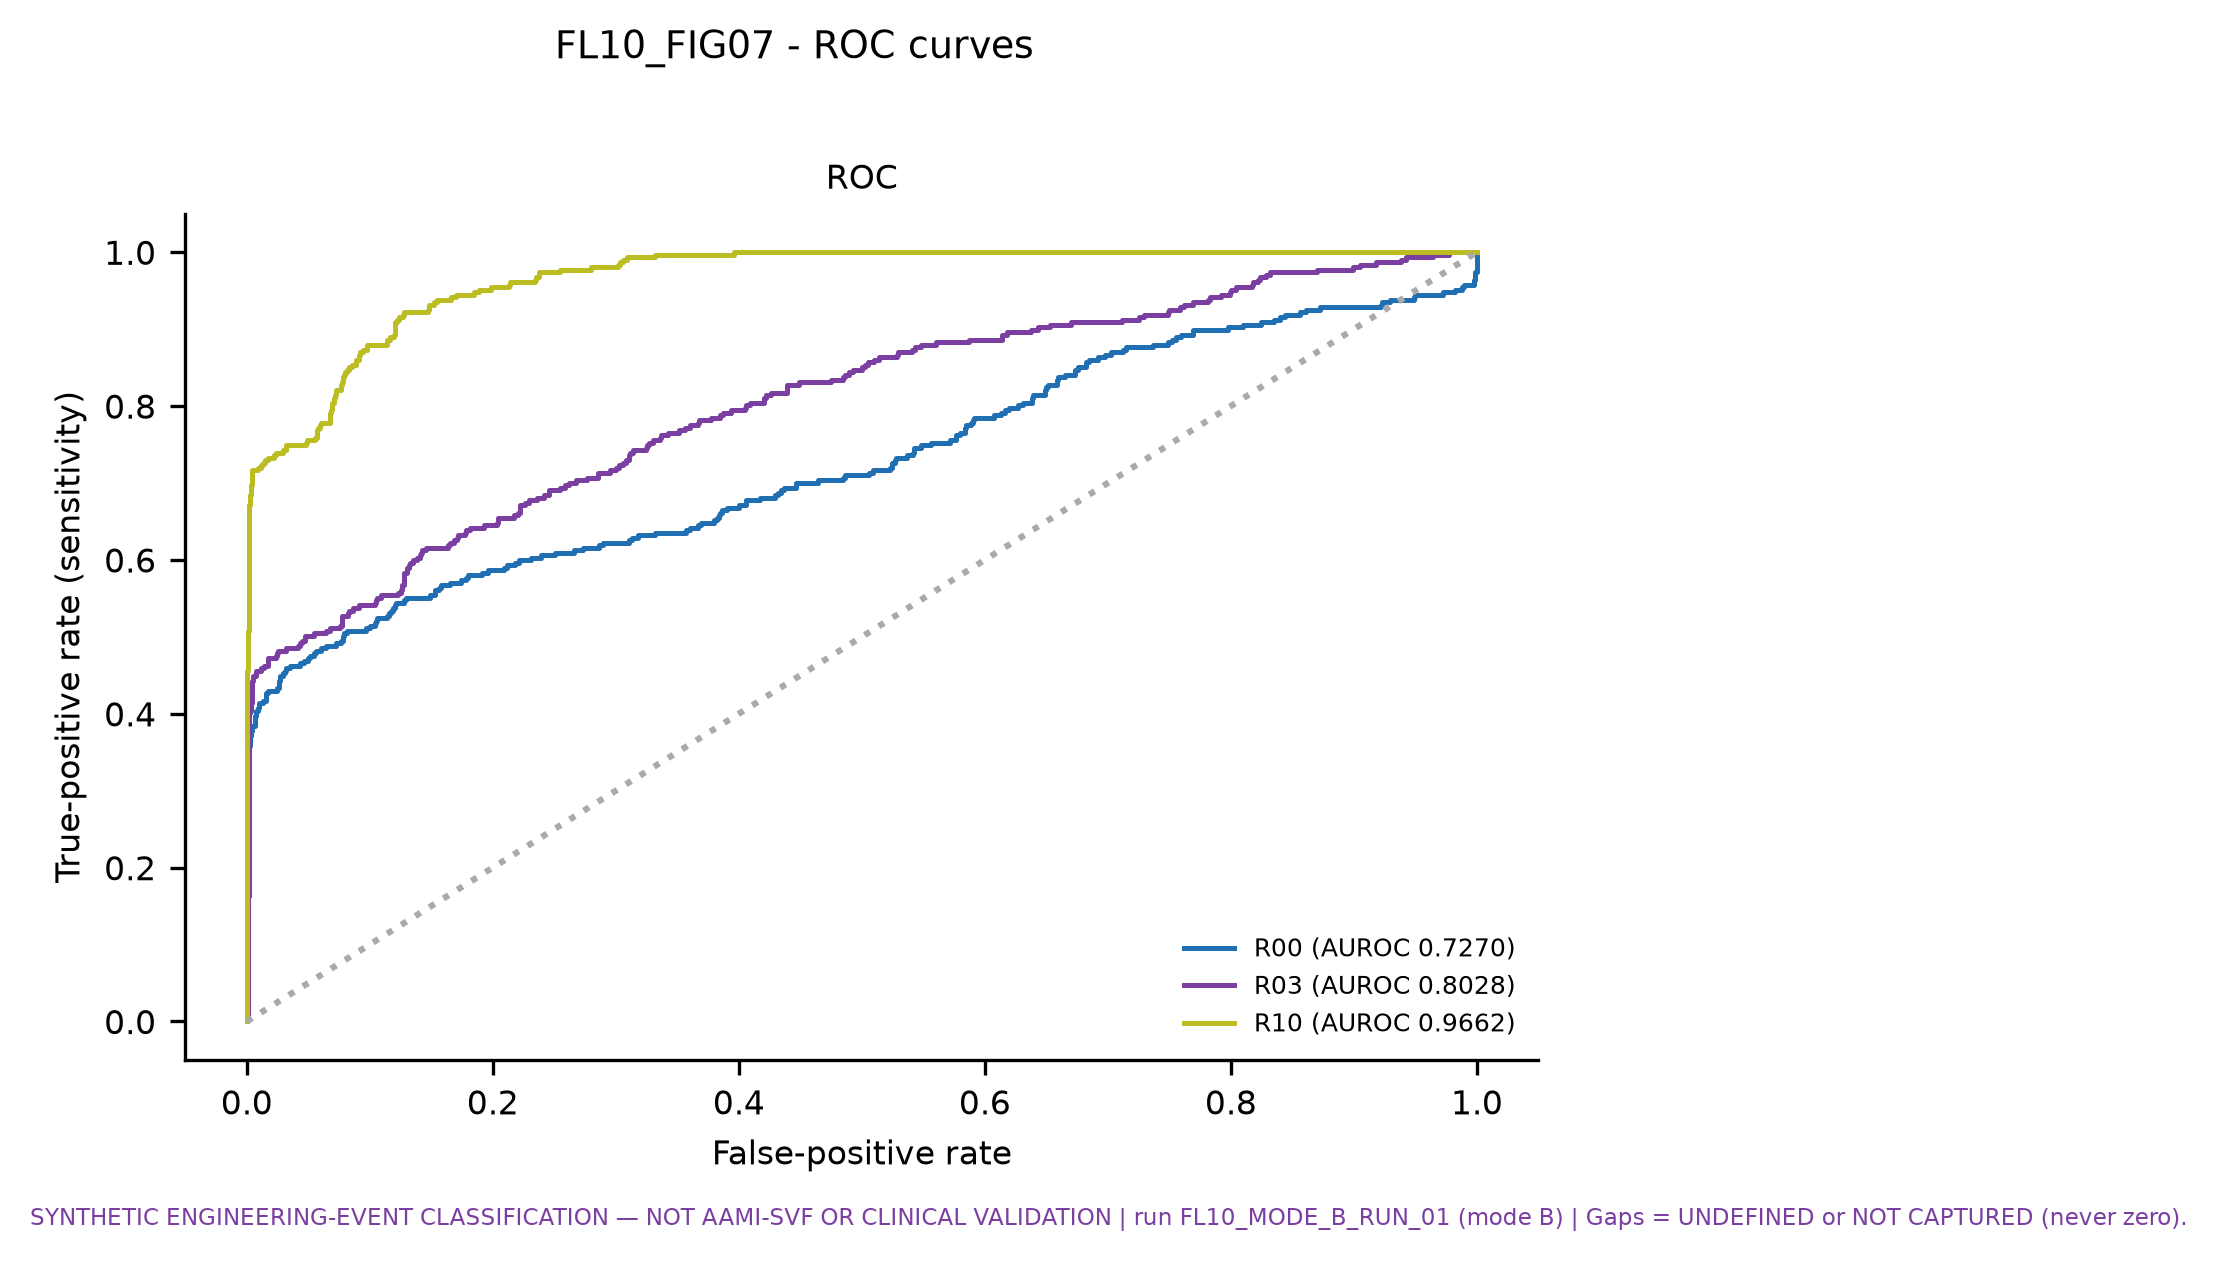

The file beside this chart, header and first rows:
figure, view, series, x, y
FL10_FIG07, roc, R00 (AUROC 0.7270), 0.0, 0.0
FL10_FIG07, roc, R00 (AUROC 0.7270), 0.0, 0.003257
FL10_FIG07, roc, R00 (AUROC 0.7270), 0.0, 0.04235
FL10_FIG07, roc, R00 (AUROC 0.7270), 0.000878, 0.04235
FL10_FIG07, roc, R00 (AUROC 0.7270), 0.000878, 0.3388
FL10_FIG07, roc, R00 (AUROC 0.7270), 0.001756, 0.3388
FL10_FIG07, roc, R00 (AUROC 0.7270), 0.001756, 0.3583
FL10_FIG07, roc, R00 (AUROC 0.7270), 0.002634, 0.3583
FL10_FIG07, roc, R00 (AUROC 0.7270), 0.002634, 0.3713
FL10_FIG07, roc, R00 (AUROC 0.7270), 0.003512, 0.3713
FL10_FIG07, roc, R00 (AUROC 0.7270), 0.003512, 0.3779
FL10_FIG07, roc, R00 (AUROC 0.7270), 0.00439, 0.3779
FL10_FIG07, roc, R00 (AUROC 0.7270), 0.00439, 0.3844
FL10_FIG07, roc, R00 (AUROC 0.7270), 0.007024, 0.3844
FL10_FIG07, roc, R00 (AUROC 0.7270), 0.007024, 0.3974
FL10_FIG07, roc, R00 (AUROC 0.7270), 0.007902, 0.3974
FL10_FIG07, roc, R00 (AUROC 0.7270), 0.007902, 0.4039
FL10_FIG07, roc, R00 (AUROC 0.7270), 0.00878, 0.4039
FL10_FIG07, roc, R00 (AUROC 0.7270), 0.00878, 0.4072
FL10_FIG07, roc, R00 (AUROC 0.7270), 0.009658, 0.4072
FL10_FIG07, roc, R00 (AUROC 0.7270), 0.009658, 0.4137
FL10_FIG07, roc, R00 (AUROC 0.7270), 0.01317, 0.4137
FL10_FIG07, roc, R00 (AUROC 0.7270), 0.01317, 0.4169
FL10_FIG07, roc, R00 (AUROC 0.7270), 0.0158, 0.4169
FL10_FIG07, roc, R00 (AUROC 0.7270), 0.0158, 0.4267
FL10_FIG07, roc, R00 (AUROC 0.7270), 0.01756, 0.4267
FL10_FIG07, roc, R00 (AUROC 0.7270), 0.01756, 0.43
FL10_FIG07, roc, R00 (AUROC 0.7270), 0.02458, 0.43
FL10_FIG07, roc, R00 (AUROC 0.7270), 0.02458, 0.4332
FL10_FIG07, roc, R00 (AUROC 0.7270), 0.02634, 0.4332
FL10_FIG07, roc, R00 (AUROC 0.7270), 0.02634, 0.443
FL10_FIG07, roc, R00 (AUROC 0.7270), 0.02722, 0.443
FL10_FIG07, roc, R00 (AUROC 0.7270), 0.02722, 0.4495
FL10_FIG07, roc, R00 (AUROC 0.7270), 0.02985, 0.4495
FL10_FIG07, roc, R00 (AUROC 0.7270), 0.02985, 0.4528
FL10_FIG07, roc, R00 (AUROC 0.7270), 0.03073, 0.4528
FL10_FIG07, roc, R00 (AUROC 0.7270), 0.03073, 0.456
FL10_FIG07, roc, R00 (AUROC 0.7270), 0.03161, 0.456
FL10_FIG07, roc, R00 (AUROC 0.7270), 0.03161, 0.4593
FL10_FIG07, roc, R00 (AUROC 0.7270), 0.03512, 0.4593
FL10_FIG07, roc, R00 (AUROC 0.7270), 0.03512, 0.4625
FL10_FIG07, roc, R00 (AUROC 0.7270), 0.04302, 0.4625
FL10_FIG07, roc, R00 (AUROC 0.7270), 0.04302, 0.4658
FL10_FIG07, roc, R00 (AUROC 0.7270), 0.04653, 0.4658
FL10_FIG07, roc, R00 (AUROC 0.7270), 0.04653, 0.4691
FL10_FIG07, roc, R00 (AUROC 0.7270), 0.05004, 0.4691
FL10_FIG07, roc, R00 (AUROC 0.7270), 0.05004, 0.4723
FL10_FIG07, roc, R00 (AUROC 0.7270), 0.0518, 0.4723
FL10_FIG07, roc, R00 (AUROC 0.7270), 0.0518, 0.4756
FL10_FIG07, roc, R00 (AUROC 0.7270), 0.05443, 0.4756
FL10_FIG07, roc, R00 (AUROC 0.7270), 0.05443, 0.4788
FL10_FIG07, roc, R00 (AUROC 0.7270), 0.05619, 0.4788
FL10_FIG07, roc, R00 (AUROC 0.7270), 0.05619, 0.4821
FL10_FIG07, roc, R00 (AUROC 0.7270), 0.06058, 0.4821
FL10_FIG07, roc, R00 (AUROC 0.7270), 0.06058, 0.4853
FL10_FIG07, roc, R00 (AUROC 0.7270), 0.06409, 0.4853
FL10_FIG07, roc, R00 (AUROC 0.7270), 0.06409, 0.4886
FL10_FIG07, roc, R00 (AUROC 0.7270), 0.07287, 0.4886
FL10_FIG07, roc, R00 (AUROC 0.7270), 0.07287, 0.4919
FL10_FIG07, roc, R00 (AUROC 0.7270), 0.07638, 0.4919
... 2,518 more rows
